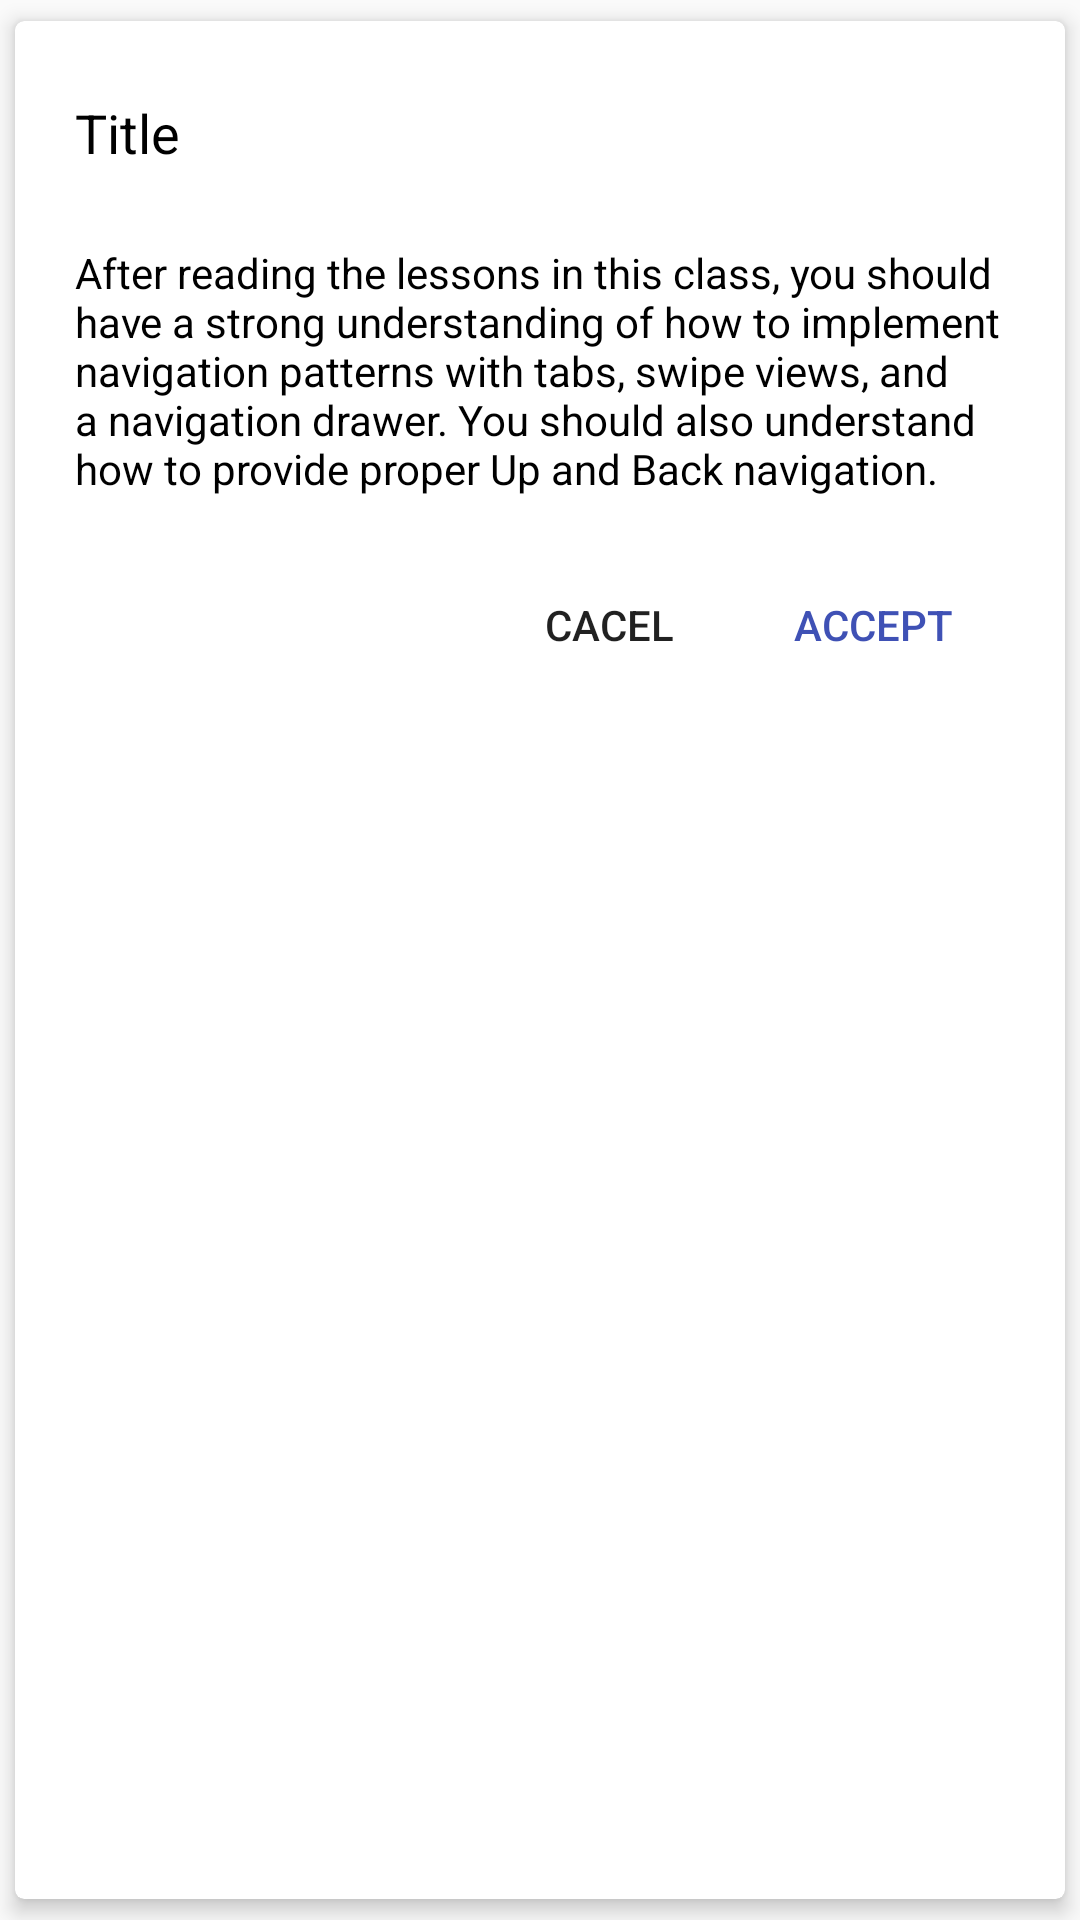

Write the Android layout XML for this screen, with the resource values it uses.
<!-- AndroidManifest.xml: application theme AppTheme -->
<!-- res/layout/dialog_material.xml -->
<?xml version="1.0" encoding="utf-8"?>
<LinearLayout xmlns:android="http://schemas.android.com/apk/res/android"
    xmlns:app="http://schemas.android.com/apk/res-auto"
    android:id="@+id/parentLinearLayout"
    android:layout_width="match_parent"
    android:layout_height="wrap_content">


    <android.support.v7.widget.CardView
        android:layout_width="match_parent"
        android:layout_height="match_parent"
        app:cardCornerRadius="3dp"
        app:cardElevation="4dp"
        app:cardUseCompatPadding="true">

        <LinearLayout
            android:layout_width="match_parent"
            android:layout_height="match_parent"
            android:orientation="vertical">

            <TextView
                android:id="@+id/title"
                android:layout_width="match_parent"
                android:layout_height="wrap_content"
                android:layout_gravity="center|left"
                android:layout_marginLeft="20dp"
                android:layout_marginRight="20dp"
                android:layout_marginTop="25dp"
                android:gravity="center|left"
                android:text="Title"
                android:textAllCaps="false"
                android:textColor="#000000"
                android:textSize="18dp" />


            <TextView
                android:id="@+id/textMessage"
                android:layout_width="match_parent"
                android:layout_height="wrap_content"
                android:layout_gravity="center"
                android:layout_marginLeft="20dp"
                android:layout_marginRight="20dp"
                android:layout_marginTop="25dp"
                android:foregroundGravity="center"
                android:gravity="center_vertical"
                android:text="@string/alrt_msg"
                android:textColor="#000000"
                android:textSize="14dp" />


            <LinearLayout
                android:layout_width="match_parent"
                android:layout_height="wrap_content"
                android:layout_gravity="right"
                android:layout_marginBottom="15dp"
                android:layout_marginLeft="20dp"
                android:layout_marginRight="20dp"
                android:layout_marginTop="20dp"
                android:gravity="right"
                android:orientation="horizontal">

                <Button
                    android:id="@+id/cancel"
                    android:layout_width="wrap_content"
                    android:layout_height="45dp"
                    android:background="@android:color/transparent"
                    android:gravity="center"
                    android:text="Cacel"
                    android:textSize="14sp" />

                <Button
                    android:id="@+id/okey"
                    android:layout_width="wrap_content"
                    android:layout_height="45dp"
                    android:background="@android:color/transparent"
                    android:gravity="center"
                    android:text="Accept"
                    android:textAllCaps="true"
                    android:textColor="@color/colorPrimary"
                    android:textSize="14sp" />

            </LinearLayout>
        </LinearLayout>
    </android.support.v7.widget.CardView>
</LinearLayout>
<!-- resources referenced by this layout -->
<resources>
  <color name="colorPrimary">#3F51B5</color>
  <string name="alrt_msg">After reading the lessons in this class, you should have a strong understanding of how to implement navigation patterns with tabs, swipe views, and a navigation drawer. You should also understand how to provide proper Up and Back navigation.</string>
  <style name="AppTheme" parent="Theme.AppCompat.Light.DarkActionBar">
          
          <item name="colorPrimary">@color/colorPrimary</item>
          <item name="colorPrimaryDark">@color/colorPrimaryDark</item>
          <item name="colorAccent">@color/colorAccent</item>
      </style>
  <color name="colorPrimaryDark">#303F9F</color>
  <color name="colorAccent">#FF4081</color>
</resources>
